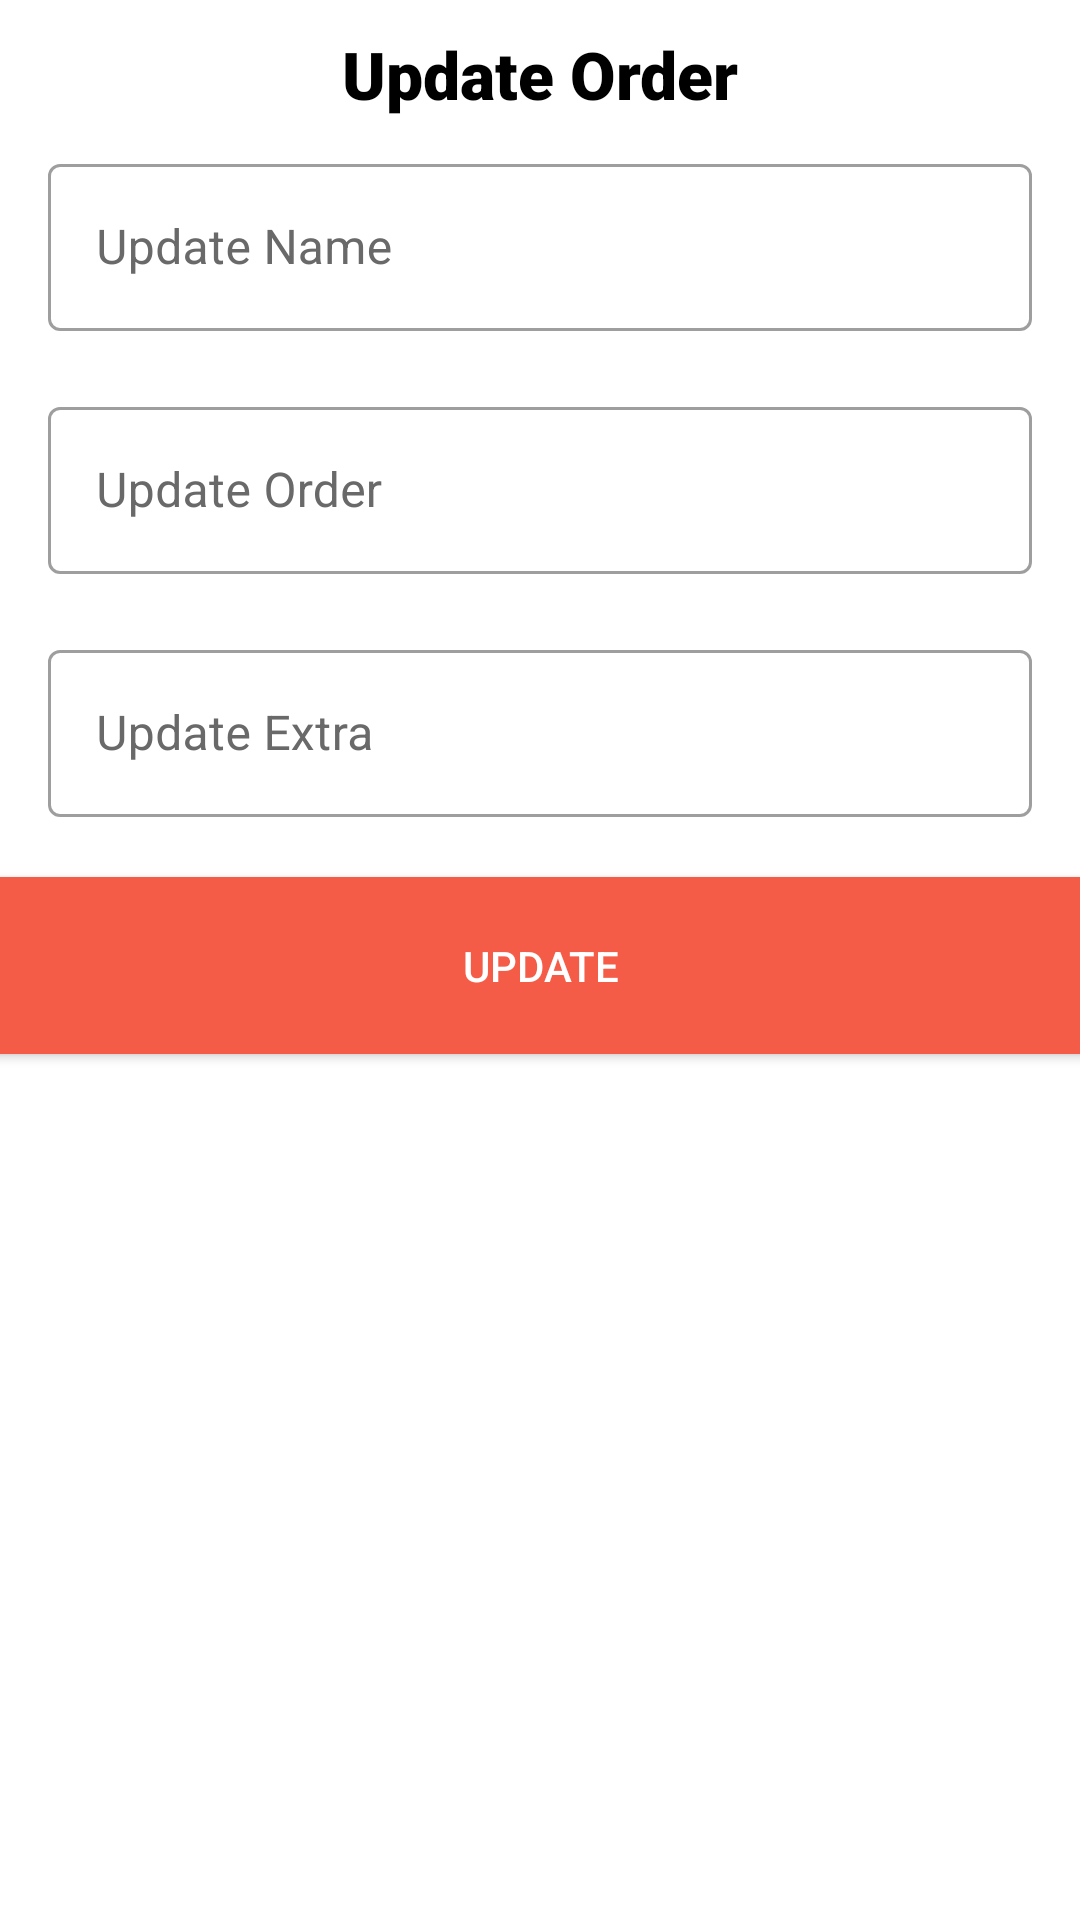

Reconstruct the res/layout file that produces this screen, plus the resources it refers to.
<!-- AndroidManifest.xml: application theme Theme.OrderEZ -->
<!-- res/layout/dialogcontent.xml -->
<?xml version="1.0" encoding="utf-8"?>
<LinearLayout xmlns:android="http://schemas.android.com/apk/res/android"
    android:layout_width="match_parent"
    android:layout_height="match_parent"
    android:orientation="vertical">

    <TextView
        android:layout_width="match_parent"
        android:layout_height="wrap_content"
        android:text="Update Order"
        android:textColor="@color/black"
        android:fontFamily="sans-serif-black"
        android:paddingBottom="10dp"
        android:paddingTop="10dp"
        android:textSize="22dp"
        android:gravity="center"/>

        <com.google.android.material.textfield.TextInputLayout
            android:id="@+id/nameText"
            style="@style/Widget.MaterialComponents.TextInputLayout.OutlinedBox"
            android:layout_width="match_parent"
            android:layout_height="wrap_content"
            android:layout_marginBottom="20dp"
            android:paddingHorizontal="16dp"
            android:hint="Update Name"
            android:textColorHint="@color/grey">

            <com.google.android.material.textfield.TextInputEditText
                android:layout_width="match_parent"
                android:layout_height="wrap_content"
                android:inputType="text" />

        </com.google.android.material.textfield.TextInputLayout>

        <com.google.android.material.textfield.TextInputLayout
            android:id="@+id/orderText"
            style="@style/Widget.MaterialComponents.TextInputLayout.OutlinedBox"
            android:layout_width="match_parent"
            android:layout_height="wrap_content"
            android:layout_marginBottom="20dp"
            android:paddingHorizontal="16dp"
            android:hint="Update Order"
            android:textColorHint="@color/grey">

            <com.google.android.material.textfield.TextInputEditText
                android:layout_width="match_parent"
                android:layout_height="wrap_content"
                android:inputType="text" />

        </com.google.android.material.textfield.TextInputLayout>

        <com.google.android.material.textfield.TextInputLayout
            android:id="@+id/extraText"
            style="@style/Widget.MaterialComponents.TextInputLayout.OutlinedBox"
            android:layout_width="match_parent"
            android:layout_height="wrap_content"
            android:layout_marginBottom="20dp"
            android:paddingHorizontal="16dp"
            android:hint="Update Extra"
            android:textColorHint="@color/grey">

            <com.google.android.material.textfield.TextInputEditText
                android:layout_width="match_parent"
                android:layout_height="wrap_content"
                android:inputType="text" />

        </com.google.android.material.textfield.TextInputLayout>

        <androidx.appcompat.widget.AppCompatButton
            android:id="@+id/update"
            android:layout_width="368dp"
            android:layout_height="wrap_content"
            android:layout_gravity="center_horizontal"
            android:background="@color/colorPrimary"
            android:padding="20dp"
            android:text="Update"
            android:textColor="@color/white" />

</LinearLayout>
<!-- resources referenced by this layout -->
<resources>
  <color name="black">#FF000000</color>
  <color name="colorPrimary">#F55C47</color>
  <color name="grey">#696969</color>
  <color name="white">#FFFFFFFF</color>
  <style name="Theme.OrderEZ" parent="Theme.MaterialComponents.Light.NoActionBar">
          
          <item name="colorPrimary">@color/colorPrimary</item>
          <item name="colorPrimaryVariant">@color/colorSecondary</item>
          <item name="colorOnPrimary">@color/white</item>
          
          <item name="colorSecondary">@color/colorSecondary</item>
          <item name="colorSecondaryVariant">@color/teal_700</item>
          <item name="colorOnSecondary">@color/black</item>
          
          <item name="android:statusBarColor" tools:targetApi="N">?android:colorBackground</item>
          <item name="android:windowLightStatusBar" tools:targetApi="m">true</item>
          
      </style>
  <color name="colorSecondary">#F5ABC9</color>
  <color name="teal_700">#FF018786</color>
</resources>
